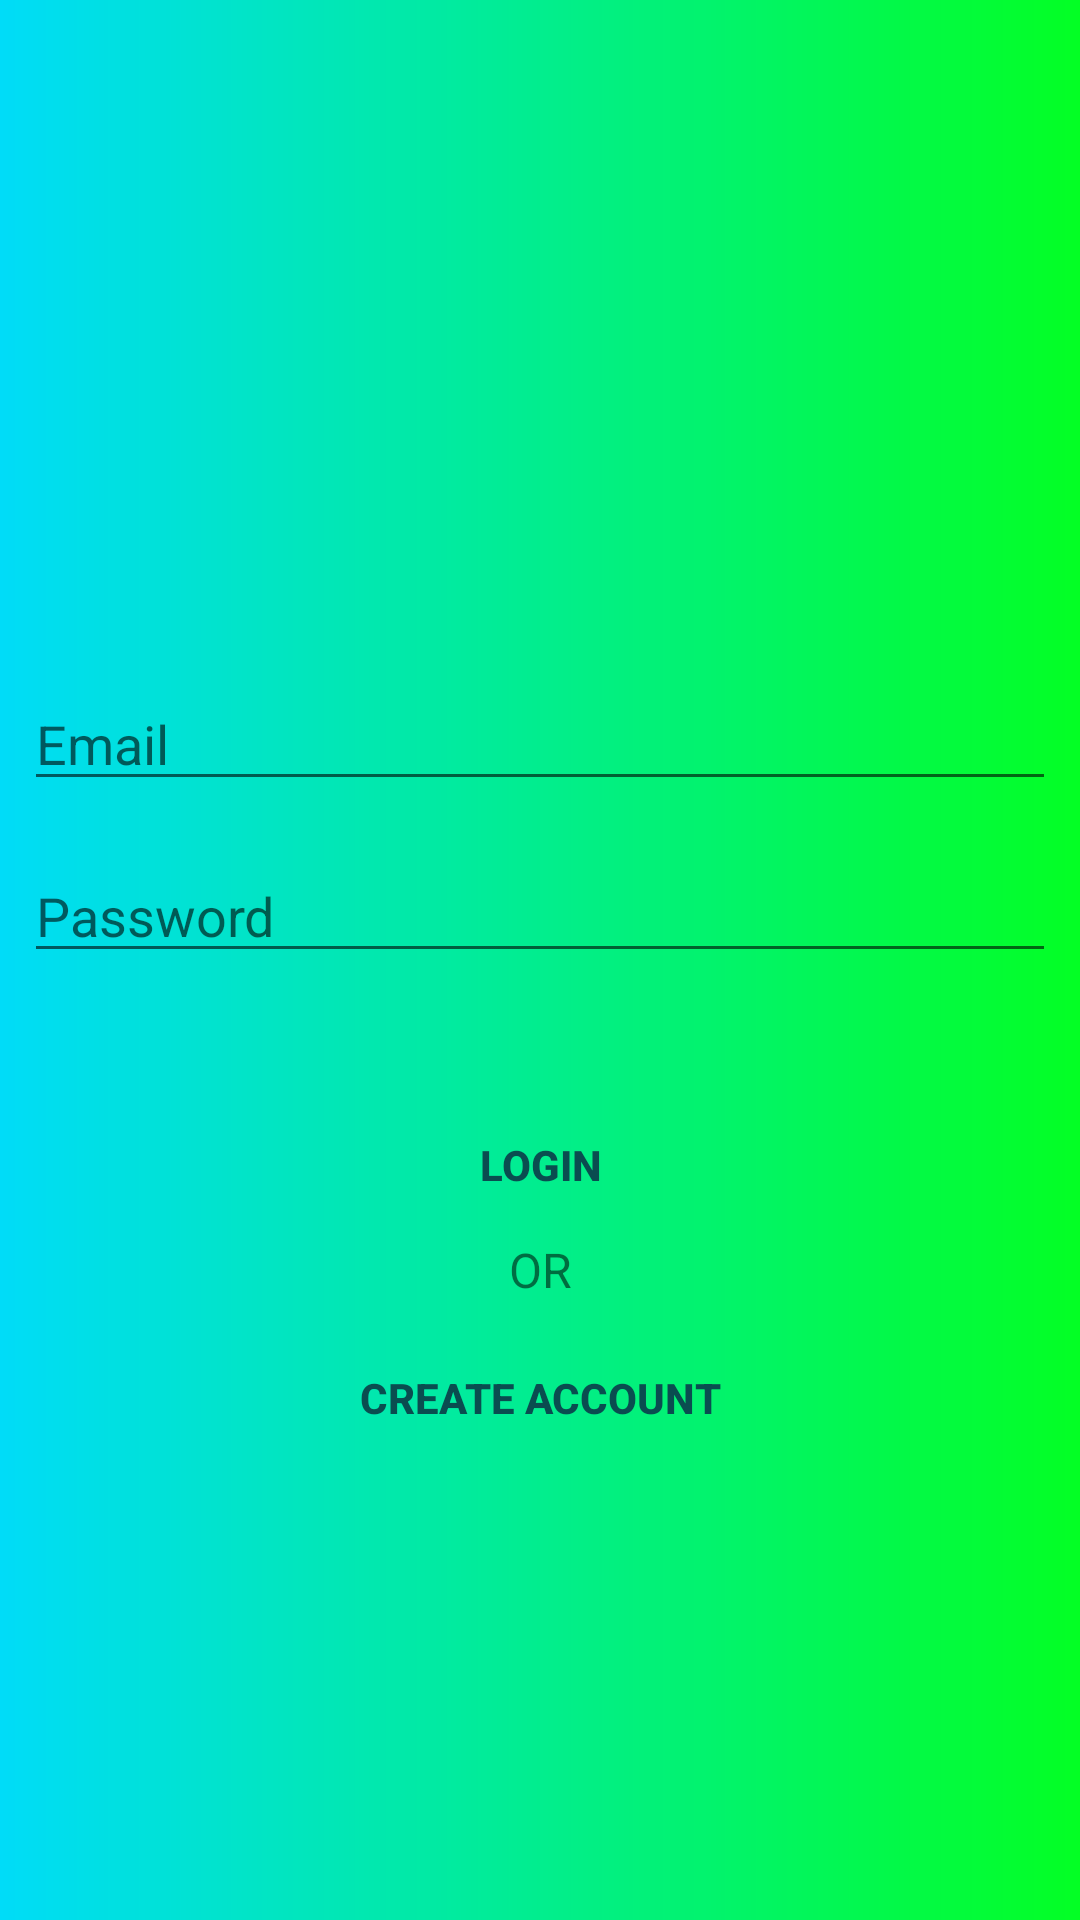

The Android layout XML behind this screen, and the referenced resources:
<!-- AndroidManifest.xml: application theme Theme.Self -->
<!-- res/layout/activity_login.xml -->
<?xml version="1.0" encoding="utf-8"?>
<LinearLayout xmlns:android="http://schemas.android.com/apk/res/android"
    xmlns:tools="http://schemas.android.com/tools"
    android:layout_width="match_parent"
    android:layout_height="match_parent"
    android:gravity="center"
    android:orientation="vertical"
    android:padding="8dp"
    android:background="@drawable/gradient_bg"
    tools:context=".LoginActivity">

    <ProgressBar
        android:indeterminateTint="@color/white"
        android:id="@+id/login_progressBar"
        style="?android:attr/progressBarStyleLarge"
        android:layout_width="wrap_content"
        android:layout_height="wrap_content"/>

    <LinearLayout
        android:id="@+id/email_login_form"
        android:layout_width="match_parent"
        android:layout_height="wrap_content"
        android:orientation="vertical">

        <AutoCompleteTextView
            android:id="@+id/email"
            android:hint="@string/hint_email_text"
            android:inputType="textEmailAddress"
            android:layout_width="match_parent"
            android:layout_height="wrap_content"/>

        <EditText
            android:id="@+id/password"
            android:inputType="textPassword"
            android:layout_marginTop="16dp"
            android:hint="@string/hint_password_text"
            android:layout_width="match_parent"
            android:layout_height="wrap_content"/>

        <EditText
            android:visibility="gone"
            android:id="@+id/confirm_password"
            android:inputType="textPassword"
            android:layout_marginTop="16dp"
            android:hint="@string/hint_confirm_password_text"
            android:layout_width="match_parent"
            android:layout_height="wrap_content"/>

        <Button
            android:textStyle="bold"
            android:layout_marginTop="40dp"
            android:textColor="@color/button_color"
            android:background="@android:color/transparent"
            android:id="@+id/email_signin_button"
            android:text="@string/login_text"
            android:layout_width="match_parent"
            android:layout_height="wrap_content"/>

        <TextView
            android:id="@+id/orTextView"
            android:textSize="16sp"
            android:gravity="center"
            android:text="@string/or_text"
            android:layout_width="match_parent"
            android:layout_height="wrap_content"/>

        <Button
            android:layout_marginTop="8dp"
            android:textStyle="bold"
            android:textColor="@color/button_color"
            android:background="@android:color/transparent"
            android:id="@+id/create_account_button"
            android:text="@string/signup_text"
            android:layout_width="match_parent"
            android:layout_height="wrap_content"/>

    </LinearLayout>

</LinearLayout>
<!-- resources referenced by this layout -->
<resources>
  <color name="button_color">#0A4D50</color>
  <color name="white">#FFFFFFFF</color>
  <!-- drawable gradient_bg (drawable) -->
  <?xml version="1.0" encoding="utf-8"?>
  <shape xmlns:android="http://schemas.android.com/apk/res/android"
      android:shape="rectangle">
      <gradient
          android:angle="0"
          android:startColor="@color/start_color"
          android:endColor="@color/end_color"/>
  </shape>
  <string name="hint_confirm_password_text">Confirm password</string>
  <string name="hint_email_text">Email</string>
  <string name="hint_password_text">Password</string>
  <string name="login_text">LOGIN</string>
  <string name="or_text">OR</string>
  <string name="signup_text">CREATE ACCOUNT</string>
  <style name="Theme.Self" parent="Theme.MaterialComponents.DayNight.DarkActionBar">
          
          <item name="colorPrimary">@color/purple_500</item>
          <item name="colorPrimaryVariant">@color/purple_700</item>
          <item name="colorOnPrimary">@color/white</item>
          
          <item name="colorSecondary">@color/teal_200</item>
          <item name="colorSecondaryVariant">@color/teal_700</item>
          <item name="colorOnSecondary">@color/black</item>
          
          <item name="android:statusBarColor" tools:targetApi="l">?attr/colorPrimaryVariant</item>
          
      </style>
  <color name="start_color">#00DCF8</color>
  <color name="end_color">#03FF24</color>
  <color name="purple_500">#FF6200EE</color>
  <color name="purple_700">#FF3700B3</color>
  <color name="teal_200">#FF03DAC5</color>
  <color name="teal_700">#FF018786</color>
  <color name="black">#FF000000</color>
</resources>
